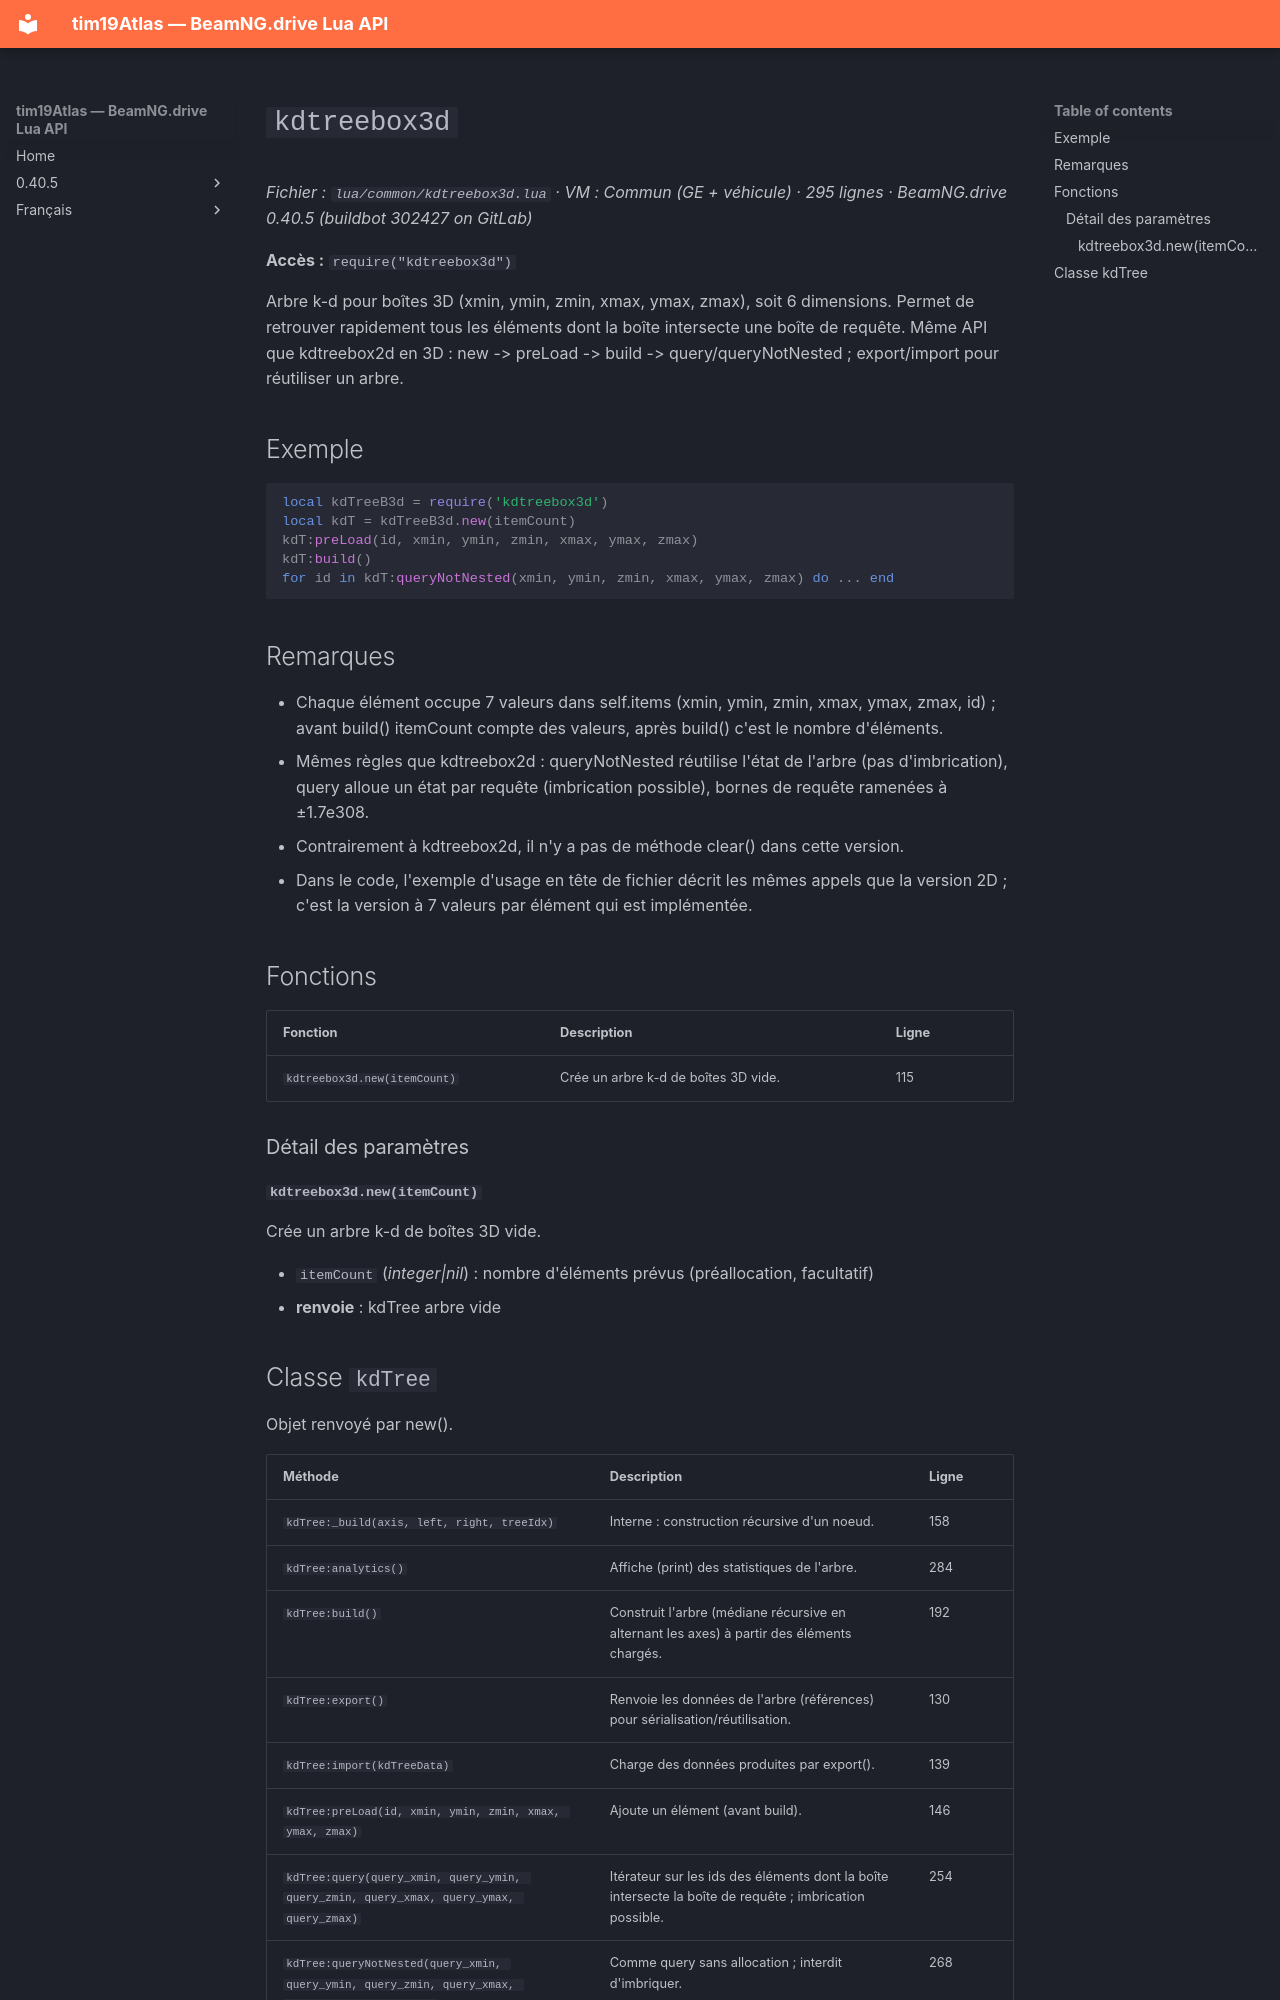

repository: Tim0219800/beamng-lua-atlas · page: fr/0.40.5/common/kdtreebox3d.html · generator: mkdocs

# `kdtreebox3d`

*Fichier : `lua/common/kdtreebox3d.lua` · VM : Commun (GE + véhicule) · 295 lignes · BeamNG.drive 0.40.5 (buildbot 302427 on GitLab)*

**Accès :** `require("kdtreebox3d")`

Arbre k-d pour boîtes 3D (xmin, ymin, zmin, xmax, ymax, zmax), soit 6 dimensions. Permet de retrouver rapidement tous les éléments dont la boîte intersecte une boîte de requête. Même API que kdtreebox2d en 3D : new -> preLoad -> build -> query/queryNotNested ; export/import pour réutiliser un arbre.

## Exemple

```lua
local kdTreeB3d = require('kdtreebox3d')
local kdT = kdTreeB3d.new(itemCount)
kdT:preLoad(id, xmin, ymin, zmin, xmax, ymax, zmax)
kdT:build()
for id in kdT:queryNotNested(xmin, ymin, zmin, xmax, ymax, zmax) do ... end
```

## Remarques

- Chaque élément occupe 7 valeurs dans self.items (xmin, ymin, zmin, xmax, ymax, zmax, id) ; avant build() itemCount compte des valeurs, après build() c'est le nombre d'éléments.
- Mêmes règles que kdtreebox2d : queryNotNested réutilise l'état de l'arbre (pas d'imbrication), query alloue un état par requête (imbrication possible), bornes de requête ramenées à ±1.7e308.
- Contrairement à kdtreebox2d, il n'y a pas de méthode clear() dans cette version.
- Dans le code, l'exemple d'usage en tête de fichier décrit les mêmes appels que la version 2D ; c'est la version à 7 valeurs par élément qui est implémentée.

## Fonctions

| Fonction | Description | Ligne |
|---|---|---|
| `kdtreebox3d.new(itemCount)` | Crée un arbre k-d de boîtes 3D vide. | 115 |

### Détail des paramètres

#### `kdtreebox3d.new(itemCount)`

Crée un arbre k-d de boîtes 3D vide.

- `itemCount` (*integer|nil*) : nombre d'éléments prévus (préallocation, facultatif)
- **renvoie** : kdTree arbre vide
